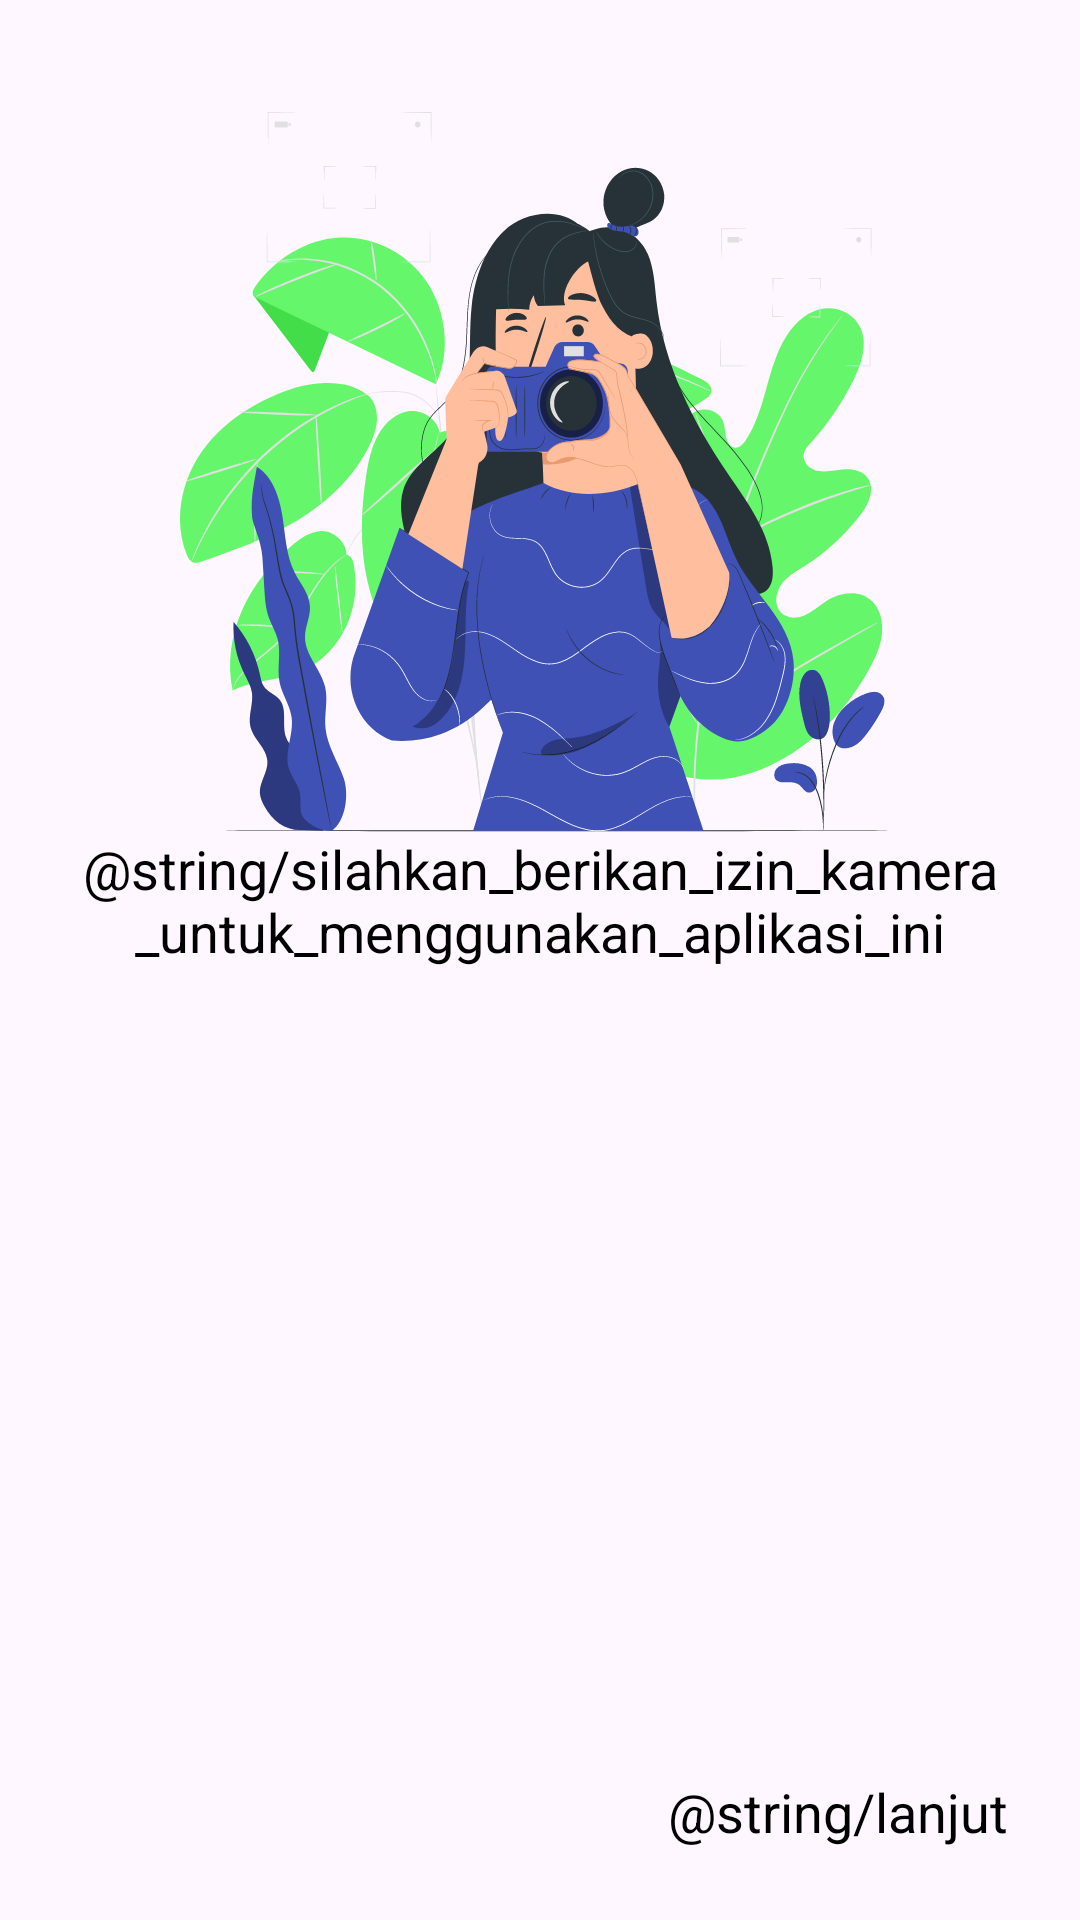

Write the Android layout XML for this screen, with the resource values it uses.
<!-- AndroidManifest.xml: application theme Theme.Capstone -->
<!-- res/layout/activity_camera_permission.xml -->
<?xml version="1.0" encoding="utf-8"?>
<androidx.constraintlayout.widget.ConstraintLayout xmlns:android="http://schemas.android.com/apk/res/android"
    xmlns:app="http://schemas.android.com/apk/res-auto"
    xmlns:tools="http://schemas.android.com/tools"
    android:id="@+id/main"
    android:layout_width="match_parent"
    android:layout_height="match_parent"
    android:padding="16dp"
    tools:context=".ui.slide.CameraPermissionActivity">

    <ImageView
        android:id="@+id/ivCameraPermission"
        android:layout_width="wrap_content"
        android:layout_height="wrap_content"
        android:src="@drawable/ic_photo_camera"
        app:layout_constraintBottom_toTopOf="@+id/tvDescCameraPermission"
        app:layout_constraintEnd_toEndOf="parent"
        app:layout_constraintStart_toStartOf="parent" />

    <TextView
        android:id="@+id/tvDescCameraPermission"
        android:layout_width="match_parent"
        android:layout_height="wrap_content"
        android:text="@string/silahkan_berikan_izin_kamera_untuk_menggunakan_aplikasi_ini"
        android:textColor="@color/black"
        android:textSize="18sp"
        android:textAlignment="center"
        app:layout_constraintBottom_toTopOf="@+id/tvCameraPermission"
        app:layout_constraintEnd_toEndOf="parent"
        app:layout_constraintStart_toStartOf="parent"
        app:layout_constraintTop_toTopOf="parent" />

    <TextView
        android:id="@+id/tvCameraPermission"
        android:layout_width="wrap_content"
        android:layout_height="wrap_content"
        android:padding="8dp"
        android:text="@string/lanjut"
        android:textAlignment="textEnd"
        android:textColor="@color/black"
        android:textSize="18sp"
        app:layout_constraintBottom_toBottomOf="parent"
        app:layout_constraintEnd_toEndOf="parent" />

</androidx.constraintlayout.widget.ConstraintLayout>
<!-- resources referenced by this layout -->
<resources>
  <color name="black">#FF000000</color>
  <!-- drawable ic_photo_camera: vector/xml drawable (drawable, 99876 chars, omitted) -->
  <style name="Theme.Capstone" parent="Base.Theme.Capstone" />
  <style name="Base.Theme.Capstone" parent="Theme.Material3.DayNight.NoActionBar">
          
          
      </style>
</resources>
